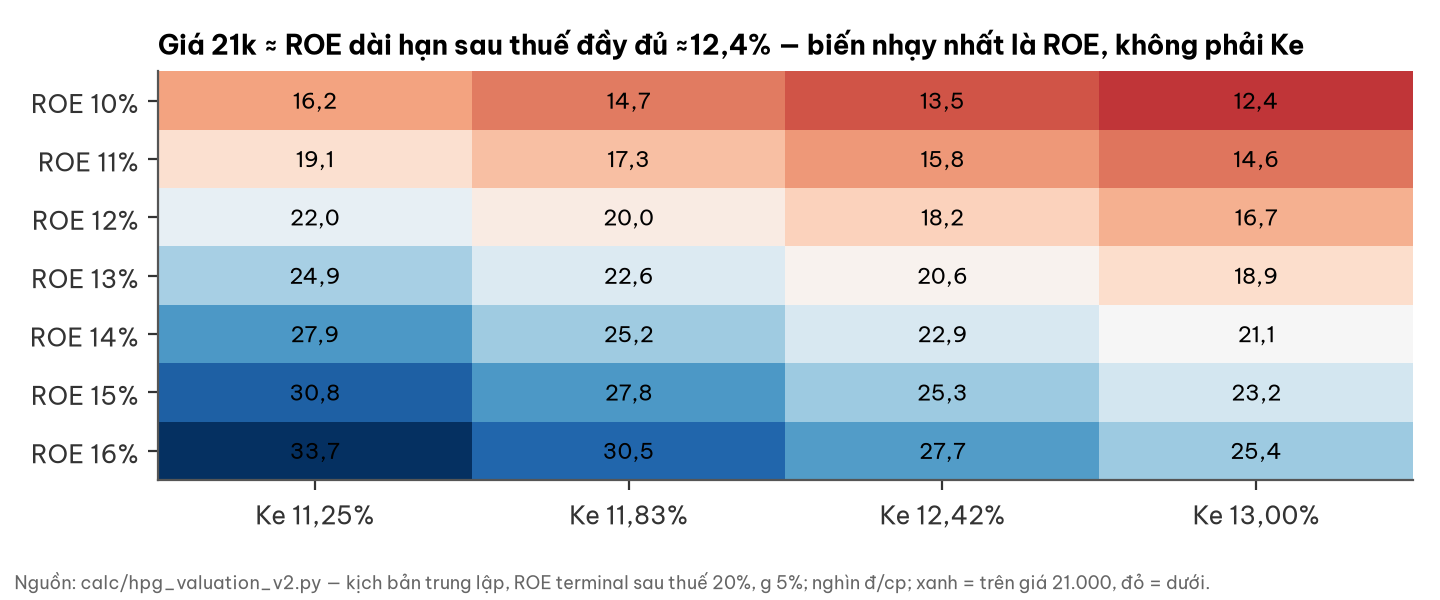

Data behind this chart, as committed beside it:
index, 11,25%, 11,83%, 12,42%, 13,00%
roe_10, 16199, 14722, 13451, 12390
roe_11, 19115, 17347, 15825, 14555
roe_12, 22031, 19971, 18200, 16721
roe_13, 24947, 22596, 20574, 18886
roe_14, 27863, 25220, 22948, 21052
roe_15, 30779, 27845, 25322, 23217
roe_16, 33695, 30469, 27696, 25383
